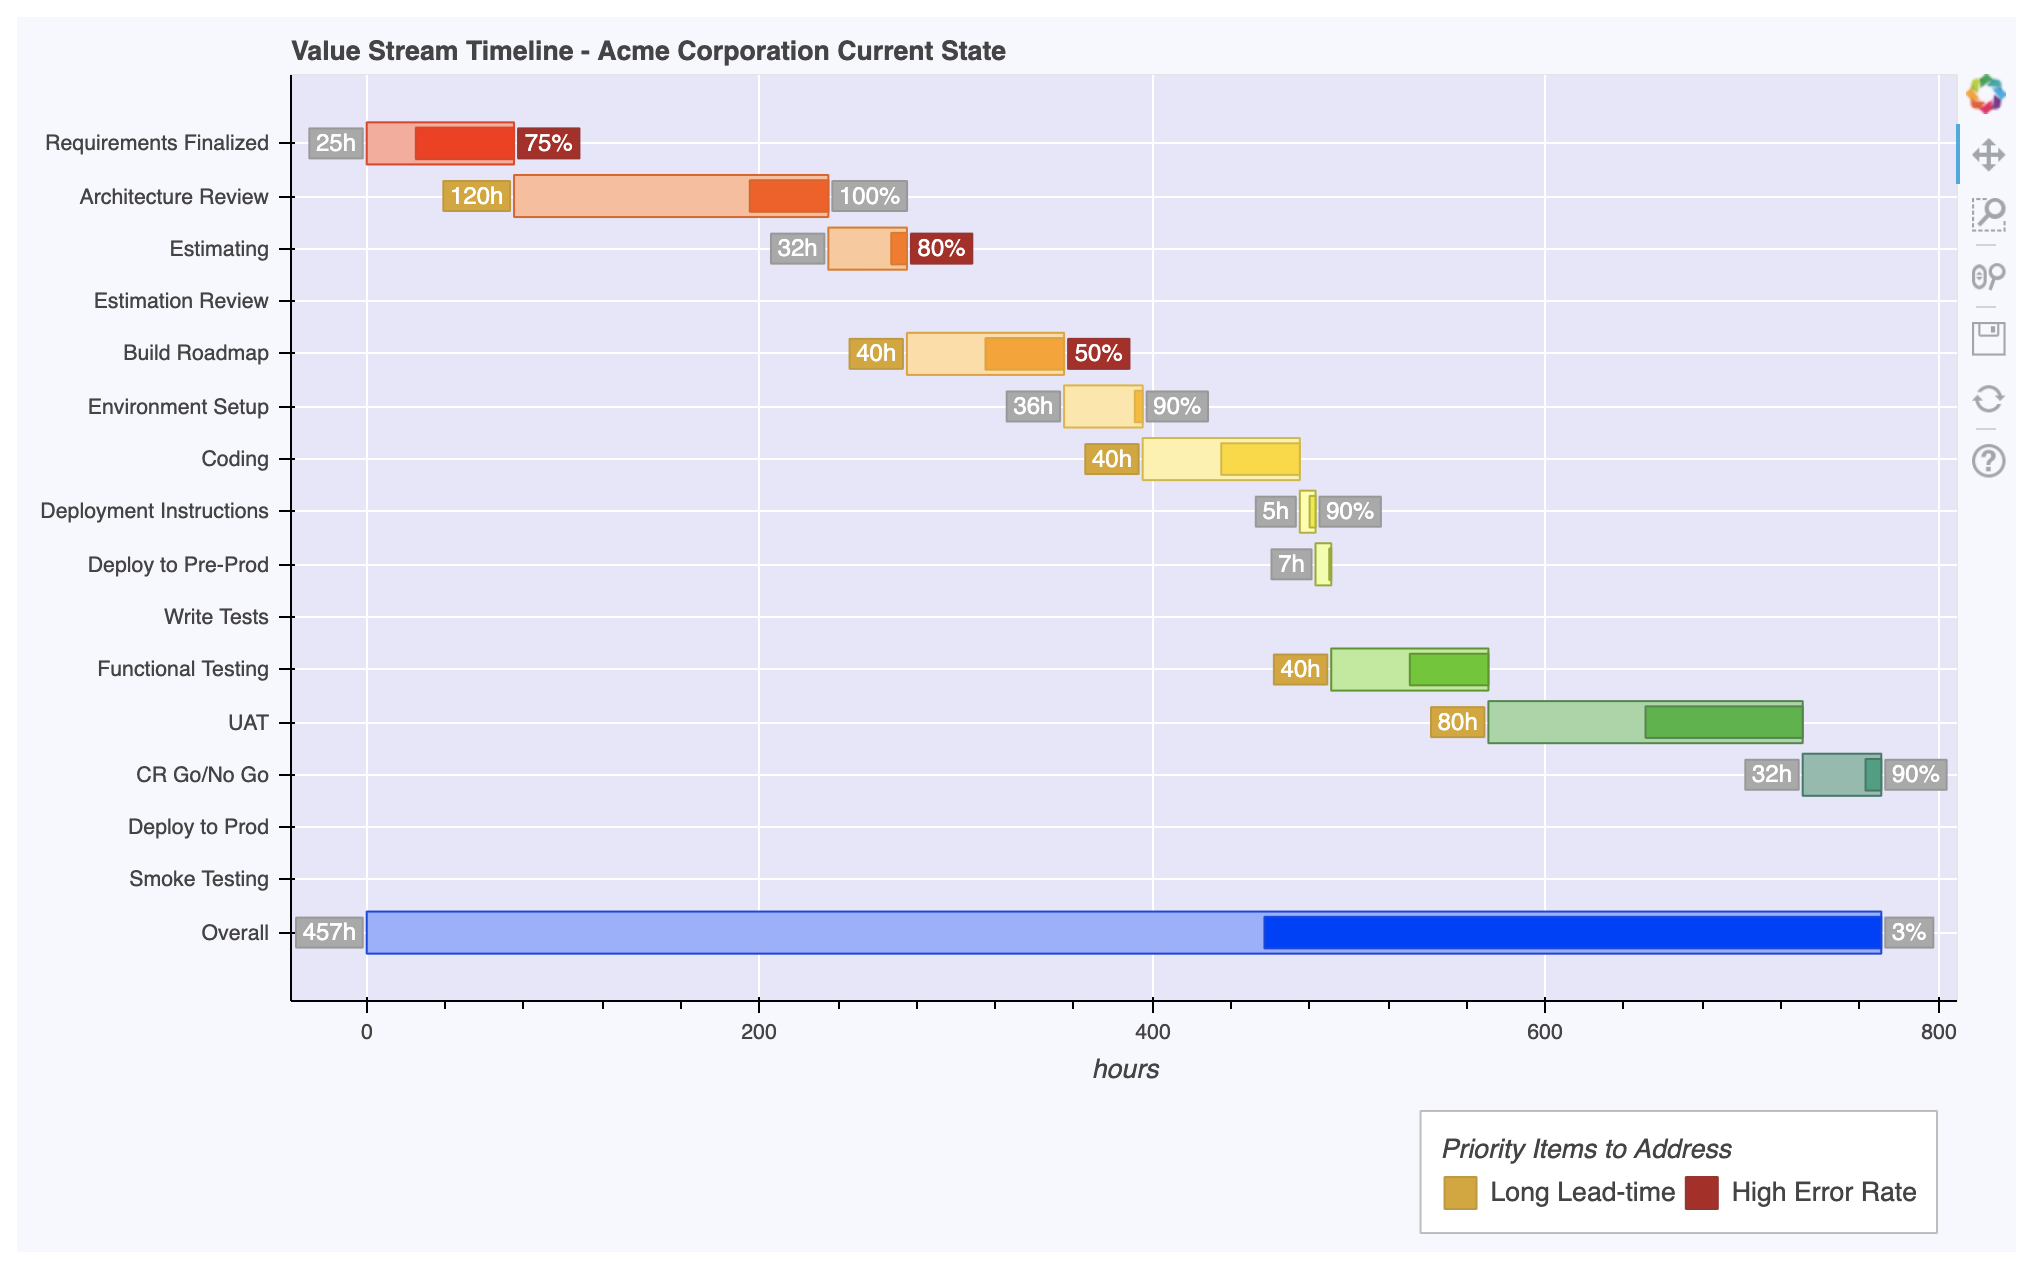

The file beside this chart, header and first rows:
# Stage, LT, PT, %C&A
Requirements Finalized, 75, 50, 75
Architecture Review, 160, 40, 100
Estimating, 40, 8, 80
Estimation Review, 0, 0, 0
Build Roadmap, 80, 40, 50
Environment Setup, 40, 4, 90
Coding, 80, 40, 0
Deployment Instructions, 8, 3, 90
Deploy to Pre-Prod, 8, 1, 0
Write Tests, 0, 0, 0
Functional Testing, 80, 40, 0
UAT, 160, 80, 0
CR Go/No Go, 40, 8, 90
Deploy to Prod, 0, 0, 0
Smoke Testing, 0, 0, 0
